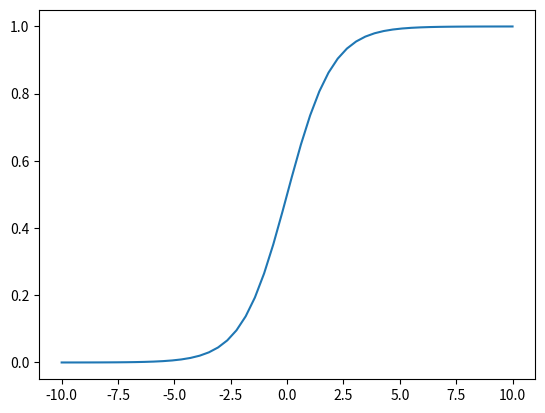

The script that saved this image:
import numpy as np
import matplotlib.pyplot as mpl

xrange = np.linspace(-10, 10)
yrange = 1 / (1 + np.exp(-1 * xrange))


def run():
	mpl.plot(xrange, yrange)
	mpl.show()


if __name__ == '__main__':
	run()
